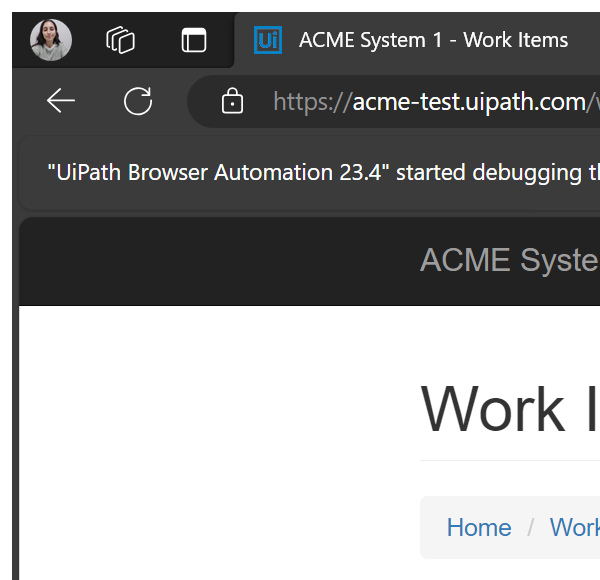
Task: Robotic Enterprise Framework - First Project
Workflow: System1_ExtractClientInformation

Step 1: Attach Edge Browser 'Work items' in window 'ACME System 1 - Work Items' (msedge.exe)

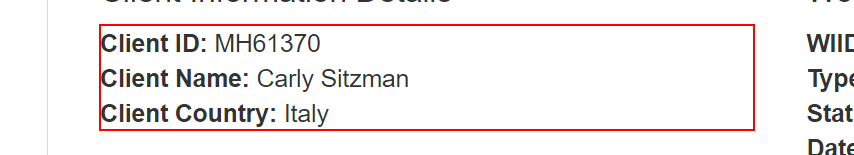
Step 2: get-text from the paragraph